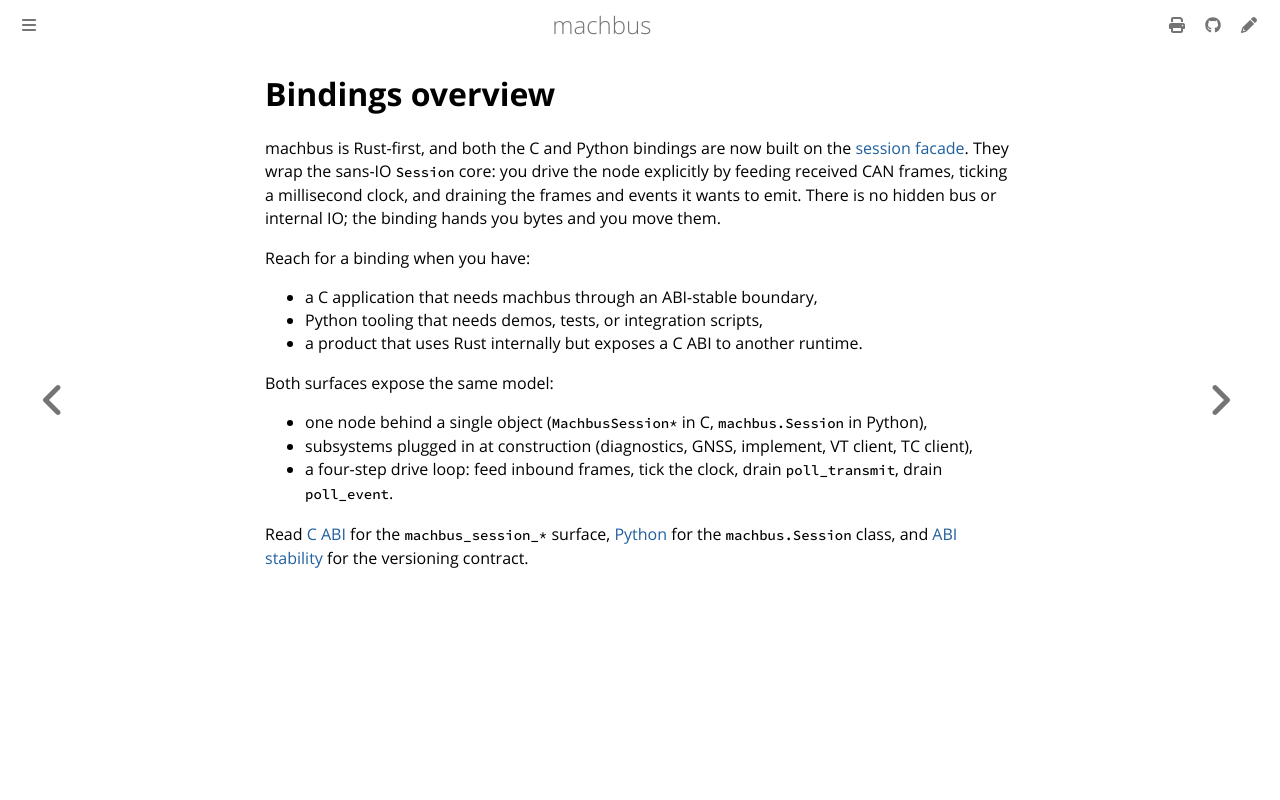

repository: robolibs/machbus · page: bindings/index.html · generator: mdbook

# Bindings overview

machbus is Rust-first, and both the C and Python bindings are now built on the
[session facade](../guide/session-facade.md). They wrap the sans-IO `Session`
core: you drive the node explicitly by feeding received CAN frames, ticking a
millisecond clock, and draining the frames and events it wants to emit. There is
no hidden bus or internal IO; the binding hands you bytes and you move them.

Reach for a binding when you have:

- a C application that needs machbus through an ABI-stable boundary,
- Python tooling that needs demos, tests, or integration scripts,
- a product that uses Rust internally but exposes a C ABI to another runtime.

Both surfaces expose the same model:

- one node behind a single object (`MachbusSession*` in C, `machbus.Session` in
  Python),
- subsystems plugged in at construction (diagnostics, GNSS, implement, VT
  client, TC client),
- a four-step drive loop: feed inbound frames, tick the clock, drain
  `poll_transmit`, drain `poll_event`.

Read [C ABI](./c.md) for the `machbus_session_*` surface, [Python](./python.md)
for the `machbus.Session` class, and [ABI stability](./abi-stability.md) for the
versioning contract.
